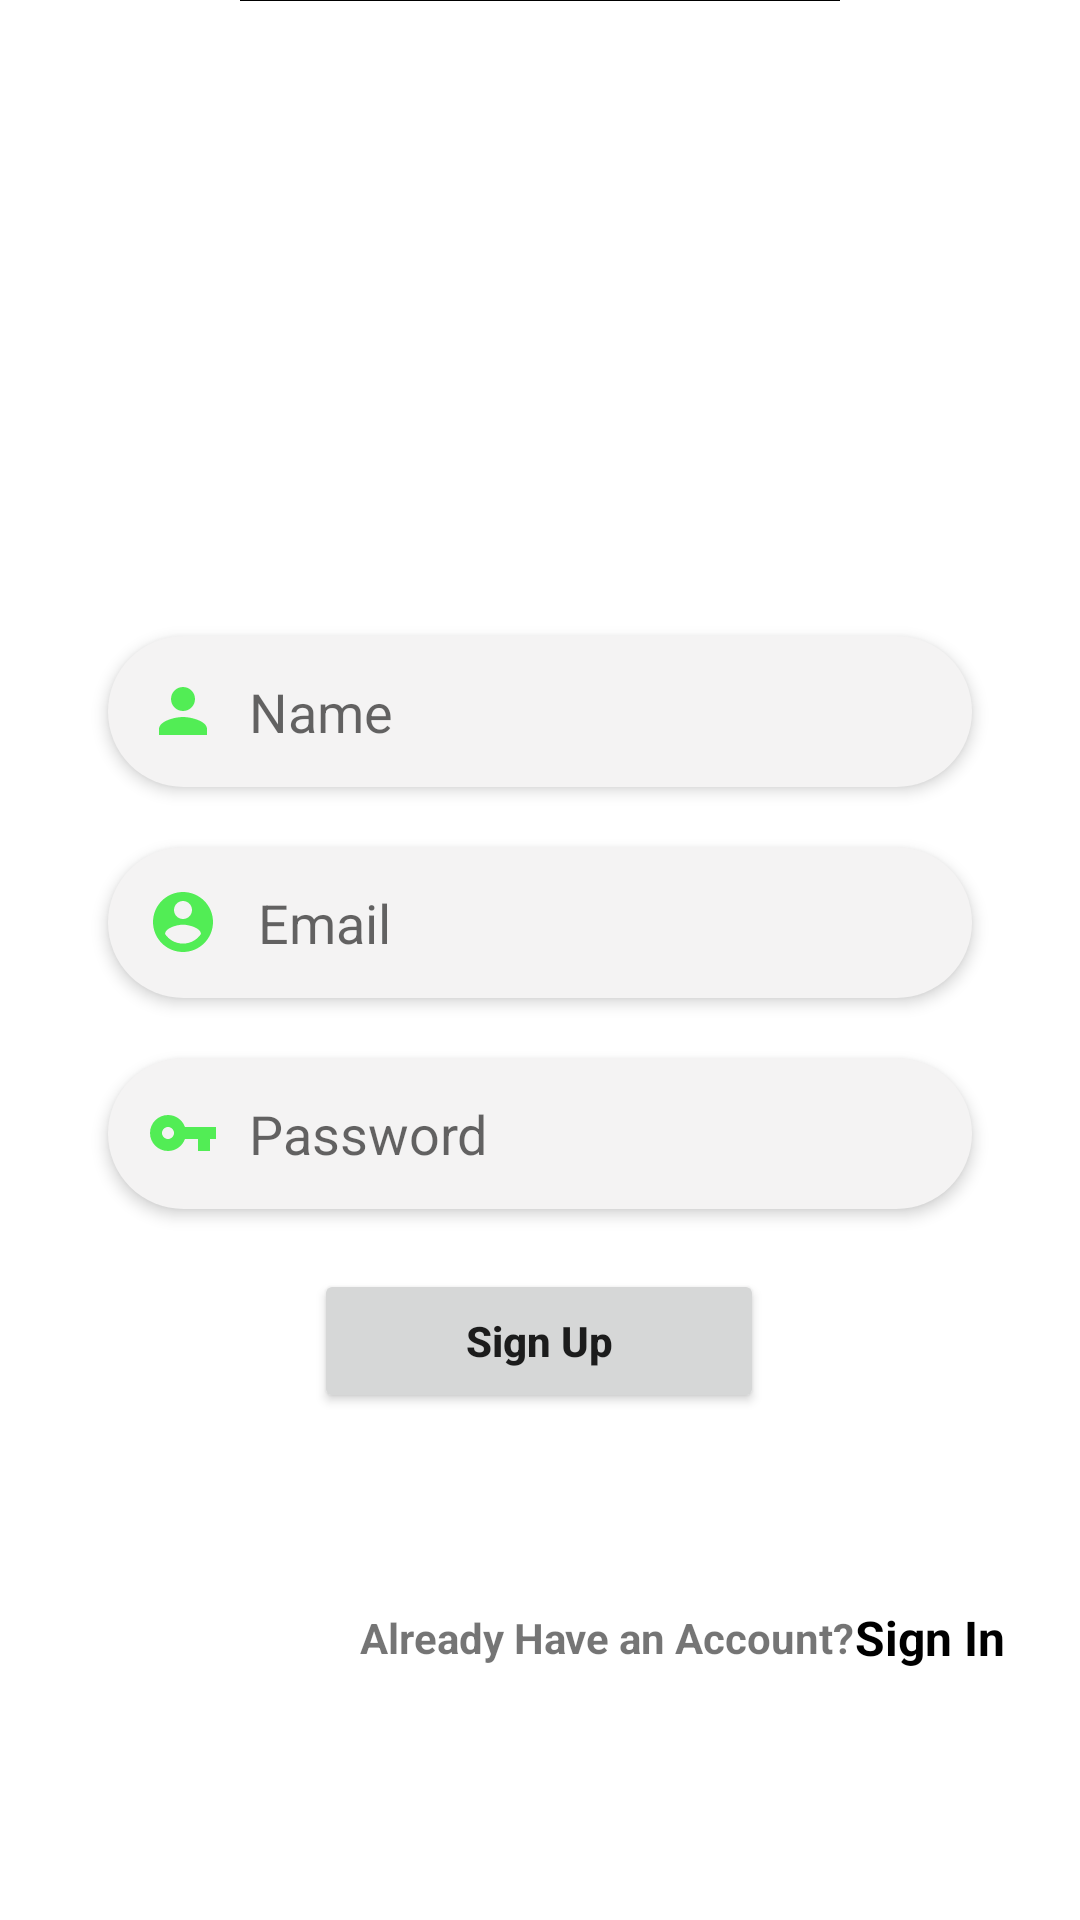

The Android layout XML behind this screen, and the referenced resources:
<!-- AndroidManifest.xml: application theme Theme.AppBohemia -->
<!-- res/layout/activity_registration.xml -->
<?xml version="1.0" encoding="utf-8"?>
<androidx.constraintlayout.widget.ConstraintLayout xmlns:android="http://schemas.android.com/apk/res/android"
    xmlns:app="http://schemas.android.com/apk/res-auto"
    xmlns:tools="http://schemas.android.com/tools"
    android:id="@+id/main"
    android:layout_width="match_parent"
    android:layout_height="match_parent"
    tools:context=".RegistrationActivity"
    android:background="@color/white">

    <ImageView
        android:id="@+id/reg_img"
        android:layout_width="match_parent"
        android:layout_height="200dp"
        android:layout_marginTop="20dp"
        android:src="@drawable/welcomebohemia"
        app:layout_constraintEnd_toEndOf="parent"
        app:layout_constraintStart_toStartOf="parent"
        app:layout_constraintBottom_toTopOf="parent" />

    <EditText
        android:id="@+id/name_reg"
        android:layout_width="0dp"
        android:layout_height="wrap_content"
        android:layout_marginTop="212dp"
        android:background="@drawable/edittext_background"
        android:drawableLeft="@drawable/ic_baseline_person_24"
        android:drawablePadding="10dp"
        android:elevation="3dp"
        android:padding="13dp"
        android:hint="Name"
        app:layout_constraintEnd_toEndOf="parent"
        app:layout_constraintStart_toStartOf="parent"
        app:layout_constraintTop_toBottomOf="@+id/reg_img"
        app:layout_constraintWidth_percent=".8" />

    <EditText
        android:id="@+id/email_reg"

        android:layout_width="0dp"
        android:layout_height="wrap_content"
        android:layout_marginTop="20dp"
        android:background="@drawable/edittext_background"
        android:drawableLeft="@drawable/account"
        android:drawablePadding="13dp"
        android:elevation="3dp"
        android:padding="13dp"
        android:hint="Email"
        app:layout_constraintEnd_toEndOf="parent"
        app:layout_constraintStart_toStartOf="parent"
        app:layout_constraintTop_toBottomOf="@+id/name_reg"
        app:layout_constraintWidth_percent=".8" />

    <EditText
        android:id="@+id/pass_reg"
        android:layout_width="0dp"
        android:layout_height="wrap_content"
        android:layout_marginTop="20dp"
        android:background="@drawable/edittext_background"
        android:drawableLeft="@drawable/keylog"
        android:drawablePadding="10dp"
        android:elevation="3dp"
        android:padding="13dp"
        android:hint="Password"
        app:layout_constraintEnd_toEndOf="parent"
        app:layout_constraintStart_toStartOf="parent"
        app:layout_constraintTop_toBottomOf="@+id/email_reg"
        app:layout_constraintWidth_percent=".8" />

    <Button
        android:id="@+id/reg_btn"
        android:layout_width="150dp"
        android:layout_height="wrap_content"
        android:padding="14dp"
        android:text="Sign Up"
        android:textAllCaps="false"
        android:textStyle="bold"

        app:layout_constraintEnd_toEndOf="parent"
        app:layout_constraintHorizontal_bias="0.498"
        app:layout_constraintStart_toStartOf="parent"
        app:layout_constraintTop_toBottomOf="@+id/pass_reg"
        android:layout_marginTop="20dp"
        />

    <TextView
        android:id="@+id/textView"
        android:layout_width="wrap_content"
        android:layout_height="wrap_content"
        android:layout_marginStart="120dp"
        android:layout_marginTop="44dp"
        android:text="Already Have an Account?"
        android:textStyle="bold"
        app:layout_constraintBottom_toBottomOf="parent"
        app:layout_constraintStart_toEndOf="parent"
        app:layout_constraintStart_toStartOf="parent"
        app:layout_constraintTop_toBottomOf="@+id/reg_btn"
        app:layout_constraintVertical_bias=".2"/>

    <TextView
        android:id="@+id/sign_in"
        android:layout_width="wrap_content"
        android:layout_height="wrap_content"
        android:text="Sign In"
        android:textColor="@color/black"
        app:layout_constraintHorizontal_bias="0"
        android:textSize="16sp"
        android:textStyle="bold"
        app:layout_constraintBottom_toBottomOf="@+id/textView"
        app:layout_constraintEnd_toEndOf="parent"
        app:layout_constraintStart_toEndOf="@+id/textView"
        app:layout_constraintTop_toTopOf="@+id/textView" />

    <ProgressBar
        android:id="@+id/progressbar"
        android:layout_width="wrap_content"
        android:layout_height="wrap_content"
        app:layout_constraintBottom_toBottomOf="parent"
        app:layout_constraintEnd_toEndOf="parent"
        app:layout_constraintStart_toStartOf="parent"
        app:layout_constraintTop_toBottomOf="@+id/textView"
        app:layout_constraintVertical_bias="0.1"
        android:scaleX=".5"
        android:scaleY=".5"/>
    



</androidx.constraintlayout.widget.ConstraintLayout>
<!-- resources referenced by this layout -->
<resources>
  <color name="black">#FF000000</color>
  <color name="white">#FFFFFFFF</color>
  <!-- drawable account (drawable) -->
  <vector xmlns:android="http://schemas.android.com/apk/res/android" android:height="24dp" android:tint="#52ED55" android:viewportHeight="24" android:viewportWidth="24" android:width="24dp">
      <path android:fillColor="@android:color/white" android:pathData="M12,2C6.48,2 2,6.48 2,12s4.48,10 10,10 10,-4.48 10,-10S17.52,2 12,2zM12,5c1.66,0 3,1.34 3,3s-1.34,3 -3,3 -3,-1.34 -3,-3 1.34,-3 3,-3zM12,19.2c-2.5,0 -4.71,-1.28 -6,-3.22 0.03,-1.99 4,-3.08 6,-3.08 1.99,0 5.97,1.09 6,3.08 -1.29,1.94 -3.5,3.22 -6,3.22z"/>
  </vector>
  <!-- drawable edittext_background (drawable) -->
  <shape xmlns:android="http://schemas.android.com/apk/res/android">
      <solid android:color="#F4f3f3"/>
      <corners android:radius="30dp"/>
  </shape>
  <!-- drawable ic_baseline_person_24 (drawable) -->
  <vector xmlns:android="http://schemas.android.com/apk/res/android" android:height="24dp" android:tint="#52ED55" android:viewportHeight="24" android:viewportWidth="24" android:width="24dp">
      <path android:fillColor="@android:color/white" android:pathData="M12,12c2.21,0 4,-1.79 4,-4s-1.79,-4 -4,-4 -4,1.79 -4,4 1.79,4 4,4zM12,14c-2.67,0 -8,1.34 -8,4v2h16v-2c0,-2.66 -5.33,-4 -8,-4z"/>
  </vector>
  <!-- drawable keylog (drawable) -->
  <vector xmlns:android="http://schemas.android.com/apk/res/android" android:height="24dp" android:tint="#52ED55" android:viewportHeight="24" android:viewportWidth="24" android:width="24dp">
      <path android:fillColor="@android:color/white" android:pathData="M12.65,10C11.83,7.67 9.61,6 7,6c-3.31,0 -6,2.69 -6,6s2.69,6 6,6c2.61,0 4.83,-1.67 5.65,-4H17v4h4v-4h2v-4H12.65zM7,14c-1.1,0 -2,-0.9 -2,-2s0.9,-2 2,-2 2,0.9 2,2 -0.9,2 -2,2z"/>
  </vector>
  <!-- drawable welcomebohemia: png bitmap (drawable, 182681 bytes) -->
  <style name="Theme.AppBohemia" parent="Base.Theme.AppBohemia" />
  <style name="Base.Theme.AppBohemia" parent="Theme.AppCompat.DayNight.NoActionBar">
          
          
      </style>
</resources>
